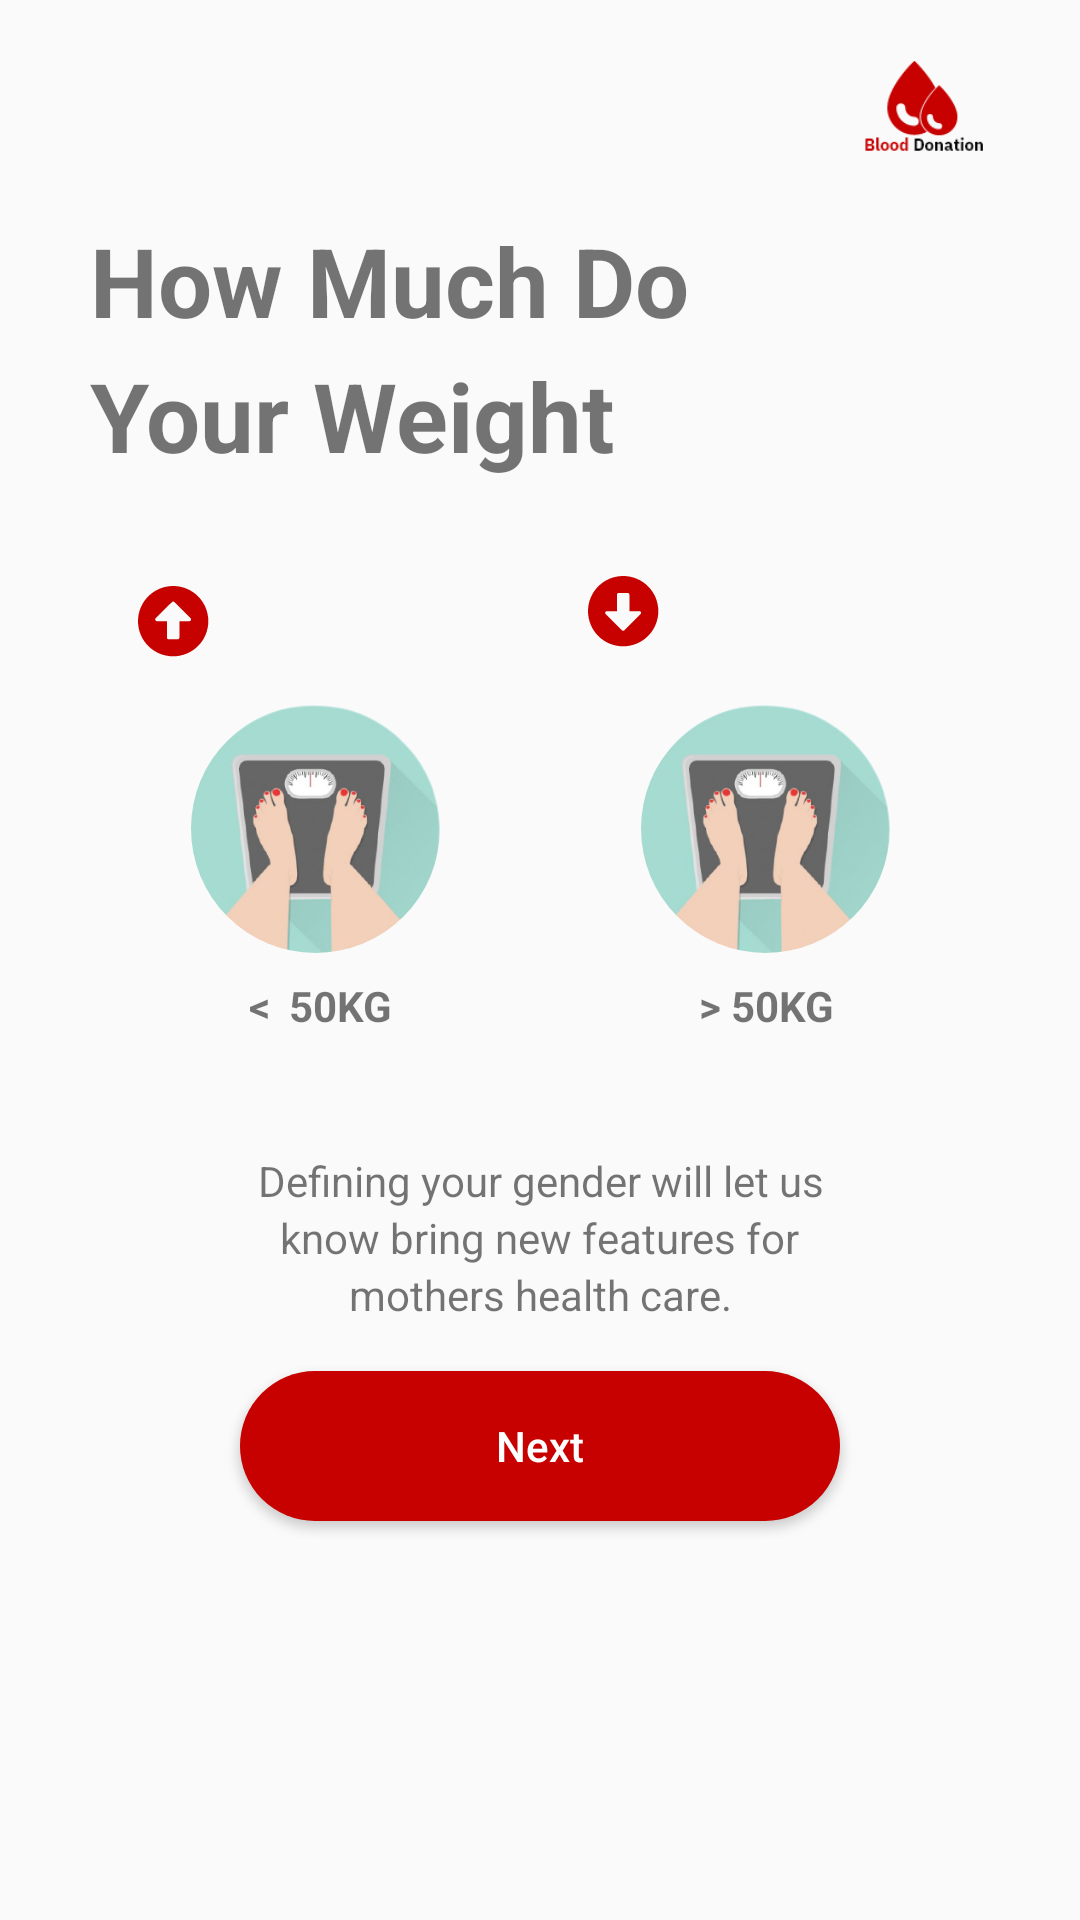

Android layout source for this screen:
<!-- AndroidManifest.xml: application theme Theme.BloodDonation -->
<!-- res/layout/activity_sign_up4.xml -->
<?xml version="1.0" encoding="utf-8"?>
<LinearLayout xmlns:android="http://schemas.android.com/apk/res/android"
    xmlns:app="http://schemas.android.com/apk/res-auto"
    xmlns:tools="http://schemas.android.com/tools"
    android:layout_width="match_parent"
    android:layout_height="match_parent"
    android:orientation="vertical"
    tools:context=".Activity.SignUpActivity4">


    <androidx.constraintlayout.widget.ConstraintLayout
        android:layout_width="match_parent"
        android:layout_height="match_parent">


        <ImageView
            android:id="@+id/bloodImg"
            android:layout_width="40dp"
            android:layout_height="40dp"
            android:layout_marginTop="16dp"
            android:layout_marginEnd="32dp"
            app:layout_constraintEnd_toEndOf="parent"
            app:layout_constraintTop_toTopOf="parent"
            app:srcCompat="@drawable/small_logo" />


        <TextView
            android:id="@+id/textView5"
            android:layout_width="wrap_content"
            android:layout_height="wrap_content"
            android:layout_marginTop="16dp"
            android:text="How Much Do"
            android:textSize="32sp"
            android:textStyle="bold"
            app:layout_constraintEnd_toEndOf="parent"
            app:layout_constraintHorizontal_bias="0.0"
            app:layout_constraintStart_toStartOf="@+id/bloodGroupLayout"
            app:layout_constraintTop_toBottomOf="@+id/bloodImg" />

        <TextView
            android:id="@+id/textView6"
            android:layout_width="wrap_content"
            android:layout_height="wrap_content"
            android:layout_marginTop="2dp"
            android:text="Your Weight"
            android:textSize="32sp"
            android:textStyle="bold"
            app:layout_constraintEnd_toEndOf="@+id/textView5"
            app:layout_constraintHorizontal_bias="0.0"
            app:layout_constraintStart_toStartOf="@+id/bloodGroupLayout"
            app:layout_constraintTop_toBottomOf="@+id/textView5" />


        <LinearLayout
            android:id="@+id/bloodGroupLayout"
            android:layout_width="300dp"
            android:layout_height="200dp"
            android:layout_marginStart="8dp"
            android:layout_marginTop="16dp"
            android:layout_marginEnd="8dp"
            android:orientation="horizontal"
            app:layout_constraintEnd_toEndOf="parent"
            app:layout_constraintStart_toStartOf="parent"
            app:layout_constraintTop_toBottomOf="@+id/textView6">

            <LinearLayout
                android:id="@+id/moreWeightLayout"
                android:layout_width="match_parent"
                android:layout_height="match_parent"
                android:layout_weight="1"
                android:gravity="center"
                android:background="@drawable/weight_shape"
                android:elevation="2dp"
                android:layout_marginBottom="8dp"
                android:layout_marginTop="8dp"
                android:layout_marginRight="8dp"
                android:layout_marginLeft="8dp"
                android:orientation="vertical">



                <androidx.constraintlayout.widget.ConstraintLayout
                    android:layout_width="match_parent"
                    android:layout_height="match_parent"
                    android:gravity="center"
                    android:src="@drawable/blood_drop">


                    <ImageView
                        android:id="@+id/imageView3"
                        android:layout_width="wrap_content"
                        android:layout_height="wrap_content"
                        app:layout_constraintBottom_toBottomOf="parent"
                        app:layout_constraintEnd_toEndOf="parent"
                        app:layout_constraintStart_toStartOf="parent"
                        app:layout_constraintTop_toTopOf="parent"
                        app:srcCompat="@drawable/leg" />

                    <TextView
                        android:id="@+id/moreFiftyTV"
                        android:layout_width="wrap_content"
                        android:layout_height="wrap_content"
                        android:layout_marginStart="3dp"
                        android:layout_marginTop="8dp"
                        android:text="50KG"
                        android:textStyle="bold"
                        app:layout_constraintEnd_toEndOf="parent"
                        app:layout_constraintHorizontal_bias="0.0"
                        app:layout_constraintStart_toEndOf="@+id/moreFiftyIndicatorTV"
                        app:layout_constraintTop_toBottomOf="@+id/imageView3" />

                    <ImageView
                        android:id="@+id/imageView15"
                        android:layout_width="wrap_content"
                        android:layout_height="wrap_content"
                        android:layout_marginStart="8dp"
                        android:layout_marginTop="8dp"
                        app:layout_constraintBottom_toTopOf="@+id/imageView3"
                        app:layout_constraintStart_toStartOf="parent"
                        app:layout_constraintTop_toTopOf="parent"
                        app:layout_constraintVertical_bias="0.171"
                        app:srcCompat="@drawable/up_arrow" />

                    <TextView
                        android:id="@+id/moreFiftyIndicatorTV"
                        android:layout_width="wrap_content"
                        android:layout_height="wrap_content"
                        android:layout_marginStart="16dp"
                        android:layout_marginTop="8dp"
                        android:text="@string/grater"
                        android:textStyle="bold"
                        app:layout_constraintBottom_toBottomOf="@+id/textView10"
                        app:layout_constraintStart_toStartOf="@+id/imageView3"
                        app:layout_constraintTop_toBottomOf="@+id/imageView3" />
                </androidx.constraintlayout.widget.ConstraintLayout>



            </LinearLayout>

            <LinearLayout
                android:id="@+id/lessWeightLayout"
                android:layout_width="match_parent"
                android:layout_height="match_parent"
                android:layout_weight="1"
                android:gravity="center"
                android:background="@drawable/weight_shape"
                android:elevation="2dp"
                android:layout_marginRight="8dp"
                android:layout_marginLeft="8dp"
                android:layout_marginBottom="8dp"
                android:layout_marginTop="8dp"
                android:orientation="vertical">



                <androidx.constraintlayout.widget.ConstraintLayout
                    android:layout_width="match_parent"
                    android:layout_height="match_parent"
                    android:gravity="center"
                    android:src="@drawable/blood_drop">


                    <ImageView
                        android:id="@+id/imageView4"
                        android:layout_width="wrap_content"
                        android:layout_height="wrap_content"
                        app:layout_constraintBottom_toBottomOf="parent"
                        app:layout_constraintEnd_toEndOf="parent"
                        app:layout_constraintStart_toStartOf="parent"
                        app:layout_constraintTop_toTopOf="parent"
                        app:srcCompat="@drawable/leg" />

                    <TextView
                        android:id="@+id/lessFortyTV"
                        android:layout_width="wrap_content"
                        android:layout_height="wrap_content"
                        android:layout_marginTop="8dp"
                        android:text="50KG"
                        android:textStyle="bold"
                        app:layout_constraintEnd_toEndOf="parent"
                        app:layout_constraintHorizontal_bias="0.0"
                        app:layout_constraintStart_toEndOf="@+id/lessFortyIndicatorTV"
                        app:layout_constraintTop_toBottomOf="@+id/imageView4" />

                    <ImageView
                        android:id="@+id/imageView16"
                        android:layout_width="wrap_content"
                        android:layout_height="wrap_content"
                        android:layout_marginStart="8dp"
                        android:layout_marginTop="8dp"
                        app:layout_constraintBottom_toTopOf="@+id/imageView4"
                        app:layout_constraintStart_toStartOf="parent"
                        app:layout_constraintTop_toTopOf="parent"
                        app:layout_constraintVertical_bias="0.0"
                        app:srcCompat="@drawable/down_arrow" />

                    <TextView
                        android:id="@+id/lessFortyIndicatorTV"
                        android:layout_width="wrap_content"
                        android:layout_height="wrap_content"
                        android:layout_marginStart="16dp"
                        android:layout_marginTop="8dp"
                        android:text=" > "
                        android:textStyle="bold"
                        app:layout_constraintBottom_toBottomOf="@+id/textView11"
                        app:layout_constraintStart_toStartOf="@+id/imageView4"
                        app:layout_constraintTop_toBottomOf="@+id/imageView4"
                        app:layout_constraintVertical_bias="0.0" />
                </androidx.constraintlayout.widget.ConstraintLayout>



            </LinearLayout>



        </LinearLayout>

        <Button
            android:id="@+id/signUpNextBtn"
            android:layout_width="200dp"
            android:layout_height="50dp"
            android:layout_marginTop="16dp"
            android:background="@drawable/login_button_shape"
            android:text="Next"
            android:textAllCaps="false"
            android:textColor="@color/white"
            app:layout_constraintEnd_toEndOf="parent"
            app:layout_constraintStart_toStartOf="parent"
            app:layout_constraintTop_toBottomOf="@+id/textView13" />

        <TextView
            android:id="@+id/textView9"
            android:layout_width="wrap_content"
            android:layout_height="wrap_content"
            android:layout_marginStart="16dp"
            android:layout_marginTop="8dp"
            android:layout_marginEnd="16dp"
            android:gravity="center"
            android:text="Defining your gender will let us"
            app:layout_constraintEnd_toEndOf="parent"
            app:layout_constraintStart_toStartOf="parent"
            app:layout_constraintTop_toBottomOf="@+id/bloodGroupLayout" />

        <TextView
            android:id="@+id/textView12"
            android:layout_width="wrap_content"
            android:layout_height="wrap_content"
            android:text="know bring new features for"
            app:layout_constraintEnd_toEndOf="parent"
            app:layout_constraintStart_toStartOf="parent"
            app:layout_constraintTop_toBottomOf="@+id/textView9" />

        <TextView
            android:id="@+id/textView13"
            android:layout_width="wrap_content"
            android:layout_height="wrap_content"
            android:text="mothers health care."
            app:layout_constraintEnd_toEndOf="parent"
            app:layout_constraintStart_toStartOf="parent"
            app:layout_constraintTop_toBottomOf="@+id/textView12" />

    </androidx.constraintlayout.widget.ConstraintLayout>


</LinearLayout>
<!-- resources referenced by this layout -->
<resources>
  <color name="white">#FFFFFFFF</color>
  <!-- drawable down_arrow: png bitmap (drawable-hdpi, 797 bytes) -->
  <!-- drawable leg: png bitmap (drawable-hdpi, 17628 bytes) -->
  <!-- drawable login_button_shape (drawable) -->
  <?xml version="1.0" encoding="utf-8"?>
  <shape xmlns:android="http://schemas.android.com/apk/res/android"
      android:shape="rectangle">
  
  
      <corners
          android:topRightRadius="80dp"
          android:topLeftRadius="80dp"
          android:bottomRightRadius="80dp"
          android:bottomLeftRadius="80dp" />
  
  
      <solid android:color="#c70100" />
  
  </shape>
  <!-- drawable small_logo: png bitmap (drawable-hdpi, 1617 bytes) -->
  <!-- drawable up_arrow: png bitmap (drawable-hdpi, 778 bytes) -->
  <string name="grater"> &lt; </string>
  <style name="Theme.BloodDonation" parent="Theme.AppCompat.DayNight.NoActionBar">
          
          <item name="colorPrimary">@color/purple_500</item>
          <item name="colorPrimaryVariant">@color/purple_700</item>
          <item name="colorOnPrimary">@color/white</item>
          
          <item name="colorSecondary">@color/teal_200</item>
          <item name="colorSecondaryVariant">@color/teal_700</item>
          <item name="colorOnSecondary">@color/black</item>
          
          <item name="android:statusBarColor" tools:targetApi="l">?attr/colorPrimaryVariant</item>
          
      </style>
  <color name="purple_500">#FF6200EE</color>
  <color name="purple_700">#FF3700B3</color>
  <color name="teal_200">#FF03DAC5</color>
  <color name="teal_700">#FF018786</color>
  <color name="black">#FF000000</color>
</resources>
